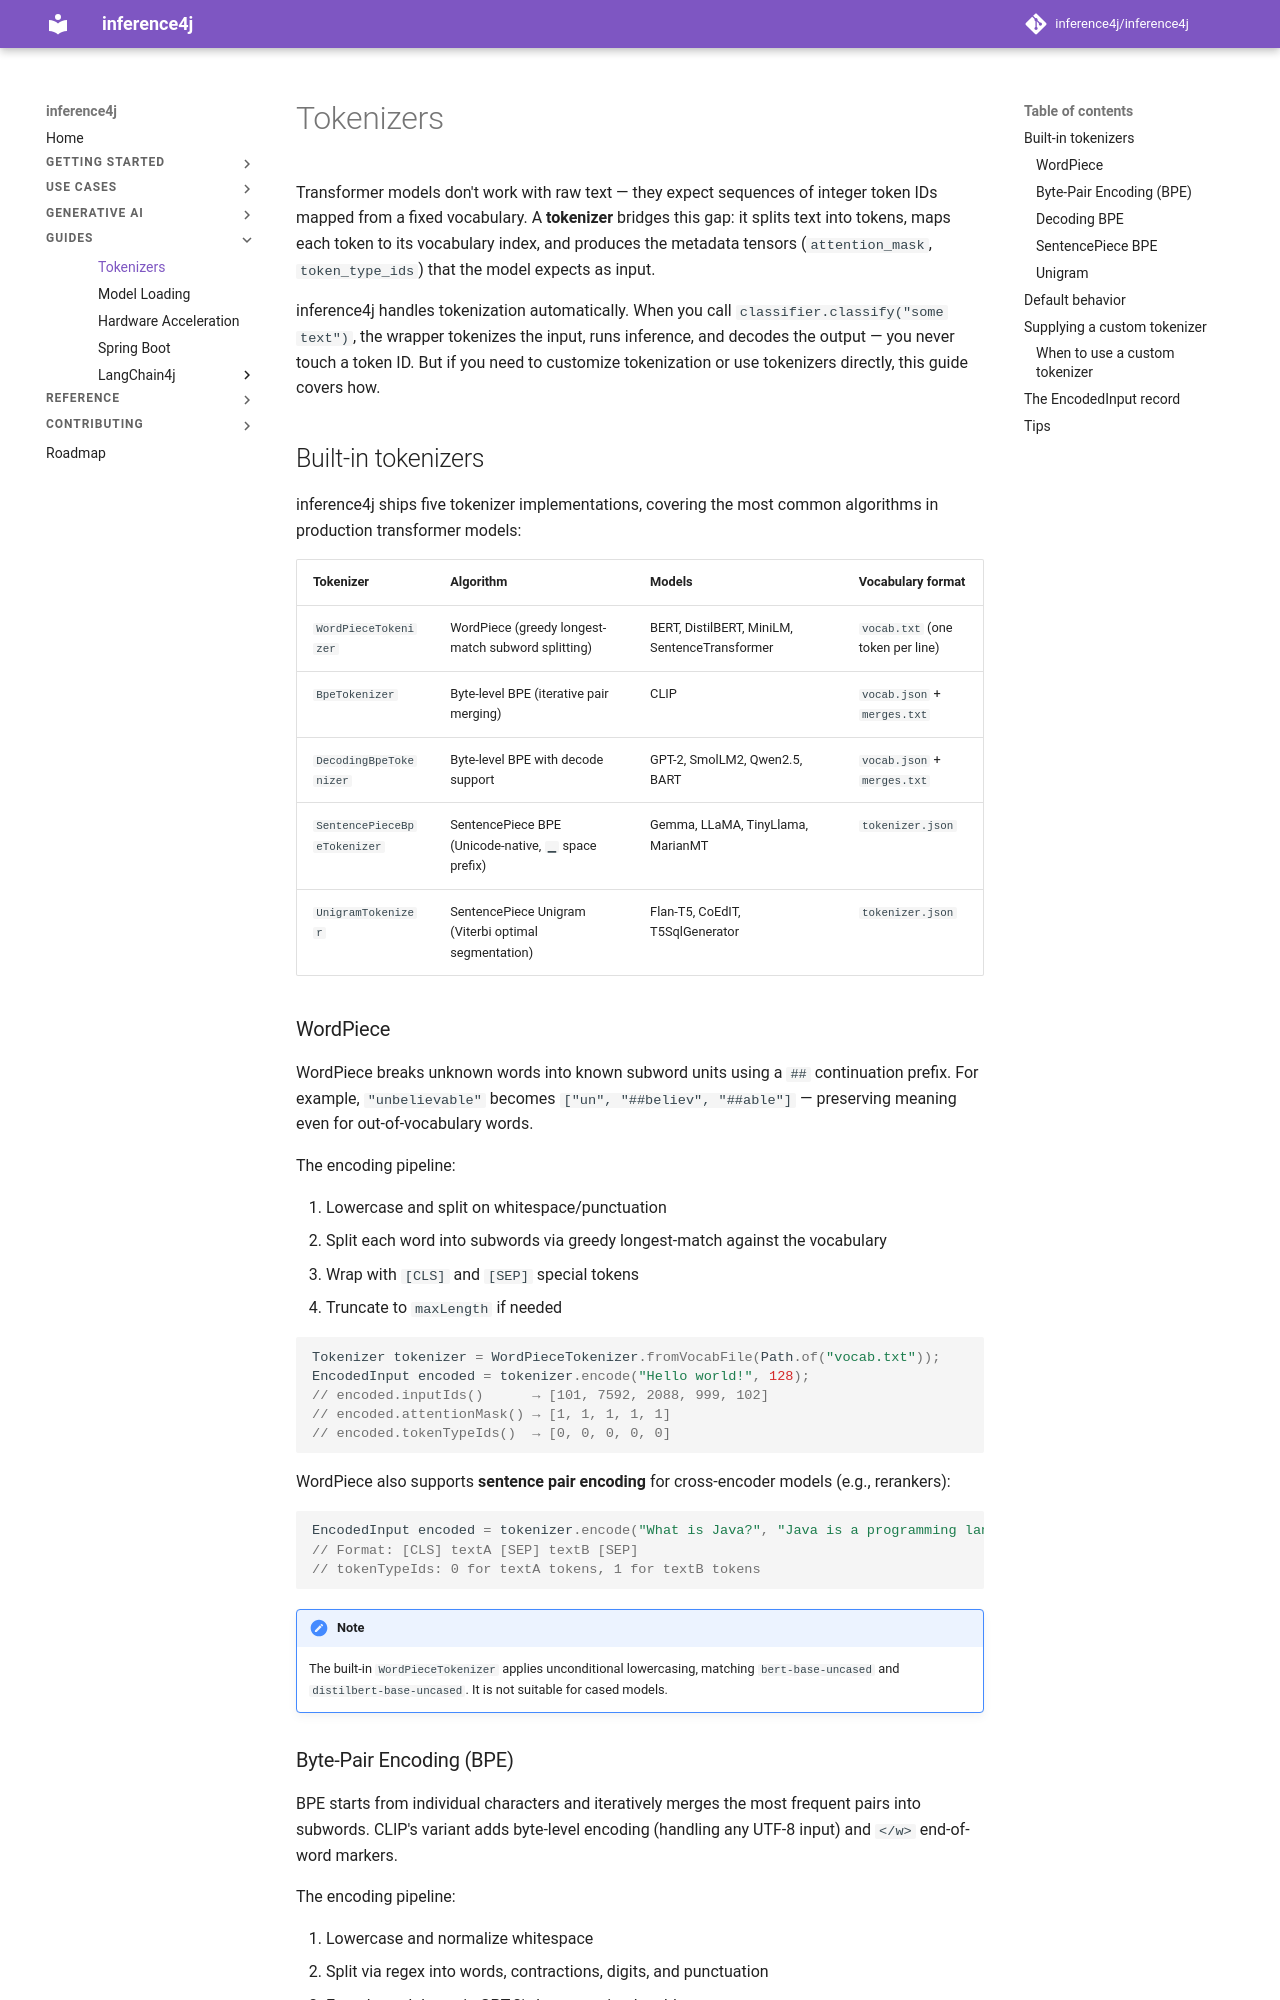

repository: inference4j/inference4j · page: guides/tokenizers/index.html · generator: mkdocs

# Tokenizers

Transformer models don't work with raw text — they expect sequences of integer token IDs mapped from a fixed vocabulary. A **tokenizer** bridges this gap: it splits text into tokens, maps each token to its vocabulary index, and produces the metadata tensors (`attention_mask`, `token_type_ids`) that the model expects as input.

inference4j handles tokenization automatically. When you call `classifier.classify("some text")`, the wrapper tokenizes the input, runs inference, and decodes the output — you never touch a token ID. But if you need to customize tokenization or use tokenizers directly, this guide covers how.

## Built-in tokenizers

inference4j ships five tokenizer implementations, covering the most common algorithms in production transformer models:

| Tokenizer | Algorithm | Models | Vocabulary format |
|-----------|-----------|--------|-------------------|
| `WordPieceTokenizer` | WordPiece (greedy longest-match subword splitting) | BERT, DistilBERT, MiniLM, SentenceTransformer | `vocab.txt` (one token per line) |
| `BpeTokenizer` | Byte-level BPE (iterative pair merging) | CLIP | `vocab.json` + `merges.txt` |
| `DecodingBpeTokenizer` | Byte-level BPE with decode support | GPT-2, SmolLM2, Qwen2.5, BART | `vocab.json` + `merges.txt` |
| `SentencePieceBpeTokenizer` | SentencePiece BPE (Unicode-native, `▁` space prefix) | Gemma, LLaMA, TinyLlama, MarianMT | `tokenizer.json` |
| `UnigramTokenizer` | SentencePiece Unigram (Viterbi optimal segmentation) | Flan-T5, CoEdIT, T5SqlGenerator | `tokenizer.json` |

### WordPiece

WordPiece breaks unknown words into known subword units using a `##` continuation prefix. For example, `"unbelievable"` becomes `["un", "##believ", "##able"]` — preserving meaning even for out-of-vocabulary words.

The encoding pipeline:

1. Lowercase and split on whitespace/punctuation
2. Split each word into subwords via greedy longest-match against the vocabulary
3. Wrap with `[CLS]` and `[SEP]` special tokens
4. Truncate to `maxLength` if needed

```java
Tokenizer tokenizer = WordPieceTokenizer.fromVocabFile(Path.of("vocab.txt"));
EncodedInput encoded = tokenizer.encode("Hello world!", 128);
// encoded.inputIds()      → [101, 7592, 2088, 999, 102]
// encoded.attentionMask() → [1, 1, 1, 1, 1]
// encoded.tokenTypeIds()  → [0, 0, 0, 0, 0]
```

WordPiece also supports **sentence pair encoding** for cross-encoder models (e.g., rerankers):

```java
EncodedInput encoded = tokenizer.encode("What is Java?", "Java is a programming language.", 128);
// Format: [CLS] textA [SEP] textB [SEP]
// tokenTypeIds: 0 for textA tokens, 1 for textB tokens
```

!!! note
    The built-in `WordPieceTokenizer` applies unconditional lowercasing, matching `bert-base-uncased` and `distilbert-base-uncased`. It is not suitable for cased models.
